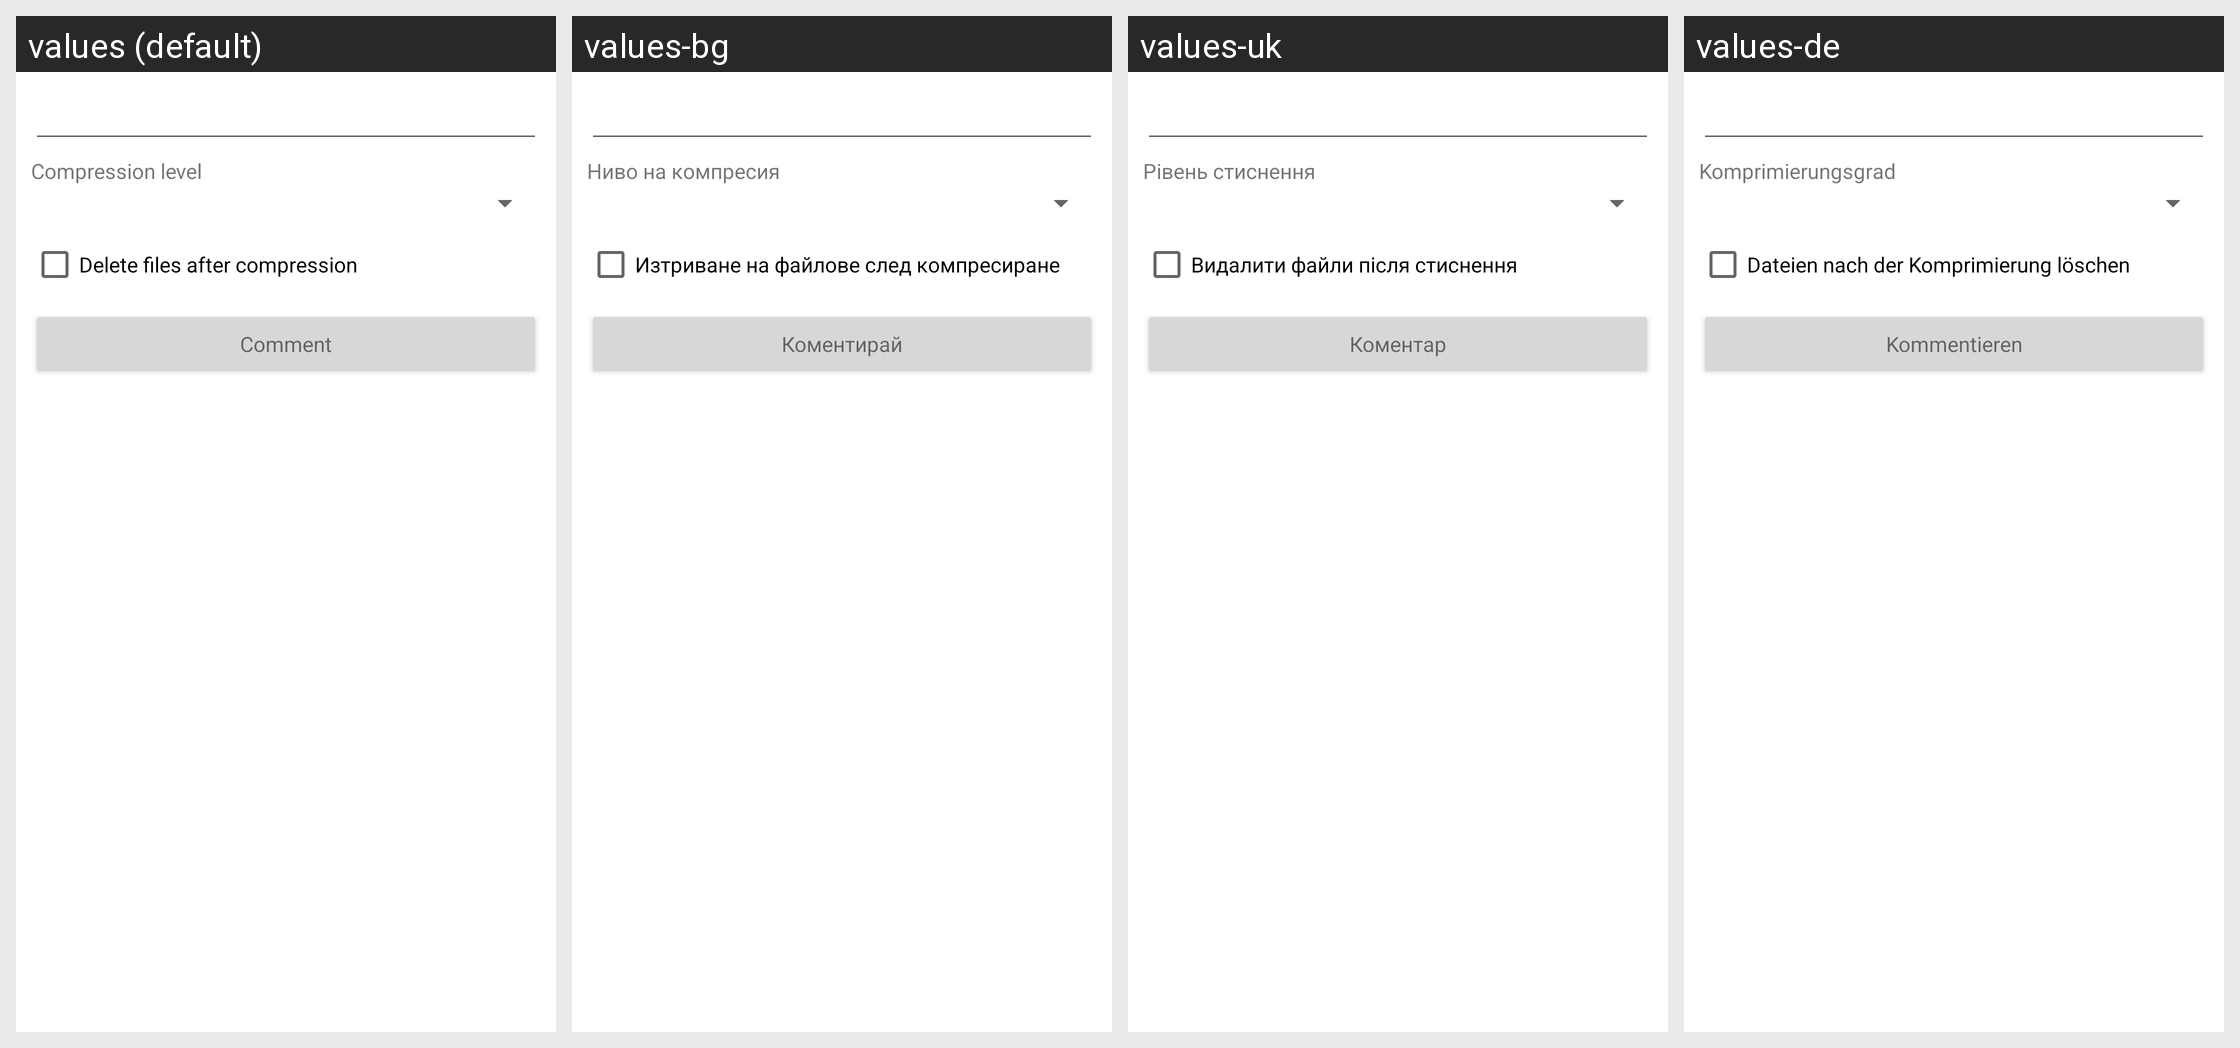

Locale-by-locale string values for the Android screen shown in this grid:
Android screen res/layout/zip.xml rendered under 4 locales, left to right: values (default), values-bg, values-uk, values-de. Device: Nexus 5 (rendered at 1080×1920; each locale shown at half size, 540×960, under a caption strip naming it); theme Theme.MaterialComponents.DayNight.NoActionBar.
Other locales in the repository, not shown: values-ar, values-cs, values-el, values-es, values-fa, values-fr, values-he, values-hu, values-in, values-it, values-iw, values-ja, values-ko, values-lt, values-my, values-pl, values-pt, values-ro, values-ru, values-sq, values-tr, values-uz, values-vi, values-zh.
Strings drawn on this screen, with the default value and each locale's value (text and hints the layout hard-codes, and strings that could not be matched under every locale, appear in the picture but are not listed):

compress_level
  values: Compression level
  values-bg: Ниво на компресия
  values-uk: Рівень стиснення
  values-de: Komprimierungsgrad

delete_files_cm
  values: Delete files after compression
  values-bg: Изтриване на файлове след компресиране
  values-uk: Видалити файли після стиснення
  values-de: Dateien nach der Komprimierung löschen

comment
  values: Comment
  values-bg: Коментирай
  values-uk: Коментар
  values-de: Kommentieren
